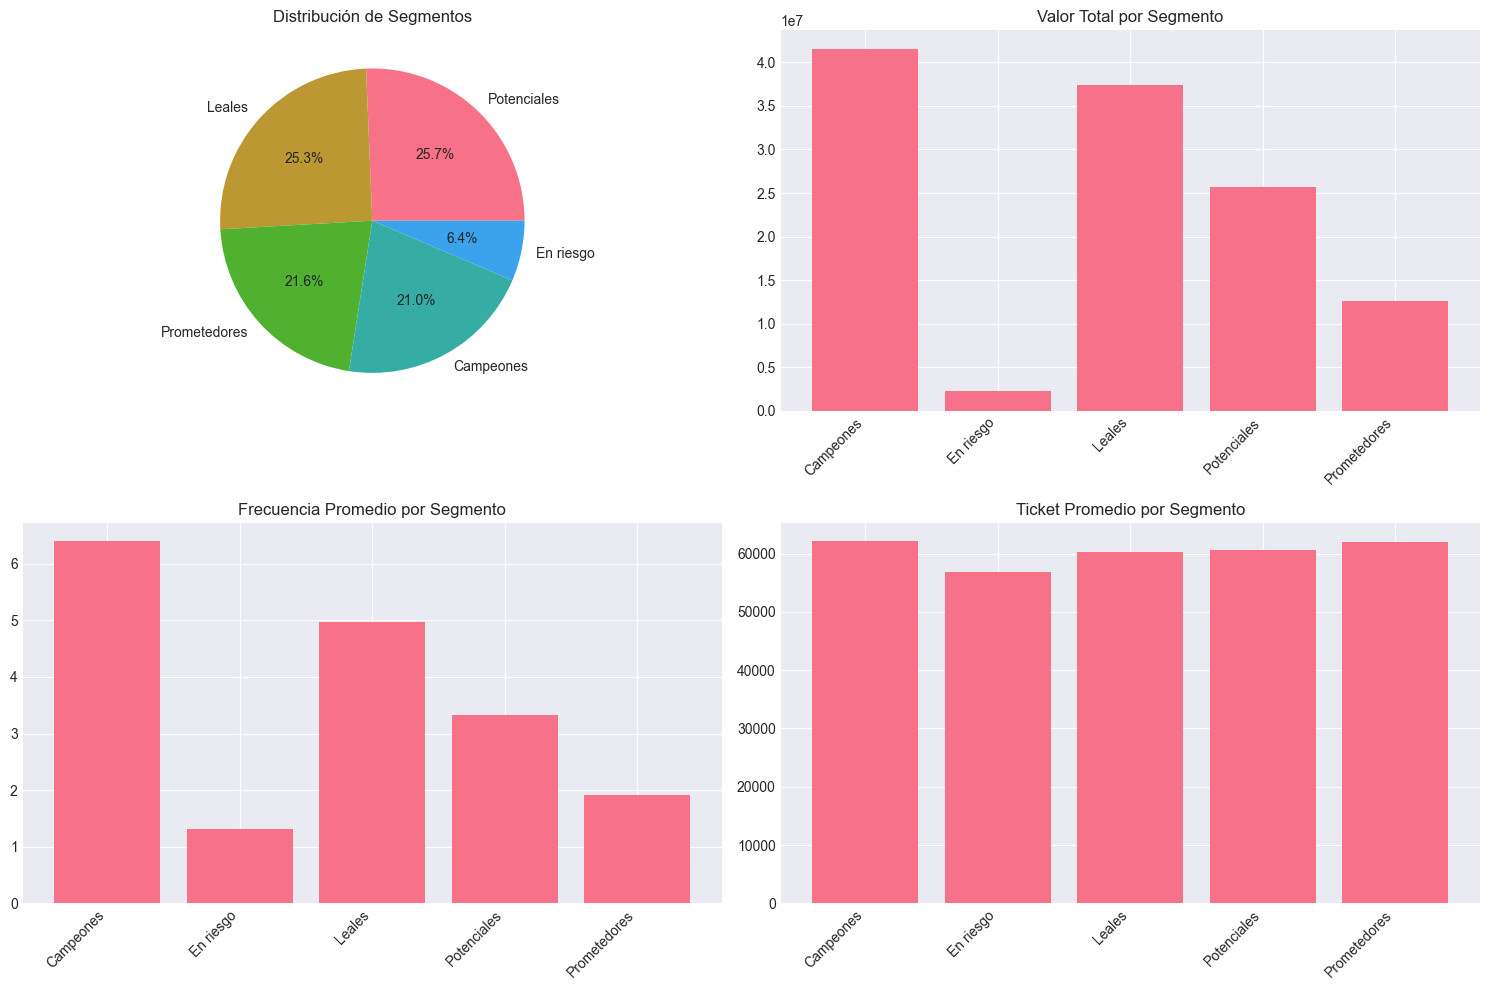

Values plotted in this chart, from the file beside it:
id_cliente, nombre, tipo_cliente, edad, genero, ultima_compra, frecuencia, valor_monetario, ticket_promedio, vehiculos_comprados, recency, r_score, f_score, m_score, rfm_score, segmento
1.0, Valentina López, recurrente, 32, F, 2024-03-17, 3, 193139, 64380, 3, 723.0, 3, 2, 2, 7, Potenciales
2.0, Sofía González, recurrente, 45, M, 2024-10-09, 8, 440509, 55064, 8, 517.0, 4, 5, 5, 14, Campeones
3.0, María Ramírez, nuevo, 47, F, 2024-03-11, 5, 219585, 43917, 5, 729.0, 3, 4, 3, 10, Leales
4.0, Ana Pérez, nuevo, 37, M, 2022-08-19, 2, 119345, 59672, 2, 1299, 1, 1, 1, 3, En riesgo
5.0, Valentina Martínez, recurrente, 41, M, 2024-07-25, 5, 276762, 55352, 4, 593.0, 4, 4, 4, 12, Leales
6.0, Andrés Martínez, nuevo, 46, F, 2025-01-30, 5, 293798, 58760, 5, 404.0, 5, 4, 4, 13, Campeones
7.0, Carlos Pérez, nuevo, 45, M, 2024-09-16, 8, 526121, 65765, 8, 540.0, 4, 5, 5, 14, Campeones
8.0, María Rodríguez, recurrente, 36, M, 2022-04-18, 5, 302892, 60578, 5, 1422, 1, 4, 4, 9, Potenciales
9.0, María Sánchez, recurrente, 67, F, 2024-07-18, 4, 232825, 58206, 4, 600.0, 4, 3, 3, 10, Leales
10.0, Juan López, recurrente, 47, F, , 0, 0.0, , 0, 999.0, 2, 1, 1, 4, Prometedores
11.0, Laura López, nuevo, 54, M, 2024-10-04, 7, 508312, 72616, 7, 522.0, 4, 5, 5, 14, Campeones
12.0, Luis García, recurrente, 40, M, 2023-06-05, 1, 42626, 42626, 1, 1009, 2, 1, 1, 4, Prometedores
13.0, Juan Ramírez, recurrente, 38, F, 2023-10-04, 4, 264544, 66136, 4, 888.0, 2, 3, 3, 8, Potenciales
14.0, Valentina Pérez, recurrente, 27, M, 2024-12-07, 5, 321220, 64244, 5, 458.0, 5, 4, 4, 13, Campeones
15.0, Andrés Martínez, recurrente, 59, M, 2024-02-04, 6, 327896, 54649, 6, 765.0, 3, 4, 4, 11, Leales
16.0, Juan García, recurrente, 63, M, 2024-12-19, 4, 229317, 57329, 4, 446.0, 5, 3, 3, 11, Leales
17.0, Luis Ramírez, recurrente, 22, F, 2022-10-21, 7, 394124, 56303, 7, 1236, 1, 5, 5, 11, Leales
18.0, Andrés Martínez, nuevo, 37, M, 2024-07-19, 6, 342697, 57116, 6, 599.0, 4, 4, 4, 12, Leales
19.0, Sofía Sánchez, nuevo, 36, M, 2024-12-11, 4, 253262, 63315, 4, 454.0, 5, 3, 3, 11, Leales
21.0, Ana Pérez, recurrente, 53, M, 2024-05-13, 4, 261557, 65389, 4, 666.0, 3, 3, 3, 9, Potenciales
22.0, Ana López, nuevo, 69, M, 2024-05-13, 3, 175699, 58566, 3, 666.0, 3, 2, 2, 7, Potenciales
23.0, Juan Ramírez, nuevo, 36, M, 2024-04-11, 4, 230791, 57698, 4, 698.0, 3, 3, 3, 9, Potenciales
24.0, Juan Ramírez, recurrente, 62, M, 2023-06-28, 5, 291430, 58286, 5, 986.0, 2, 4, 4, 10, Leales
25.0, Andrés Sánchez, recurrente, 19, M, 2023-08-17, 3, 182188, 60729, 3, 936.0, 2, 2, 2, 6, Prometedores
26.0, Andrés Rodríguez, nuevo, 39, M, 2023-05-10, 3, 193267, 64422, 3, 1035, 2, 2, 2, 6, Prometedores
27.0, María Rodríguez, nuevo, 67, M, 2023-11-06, 5, 294274, 58855, 5, 855.0, 2, 4, 4, 10, Leales
28.0, Juan Ramírez, recurrente, 24, M, 2024-07-20, 6, 346842, 57807, 6, 598.0, 4, 4, 5, 13, Campeones
29.0, Luis López, nuevo, 67, F, 2022-09-29, 3, 217099, 72366, 3, 1258, 1, 2, 3, 6, Prometedores
30.0, Ana Sánchez, recurrente, 51, M, 2024-01-11, 3, 165101, 55034, 3, 789.0, 3, 2, 2, 7, Potenciales
31.0, Carlos García, recurrente, 52, M, 2024-07-27, 3, 209186, 69729, 3, 591.0, 4, 2, 3, 9, Potenciales
32.0, María González, recurrente, 49, F, 2023-04-02, 3, 202440, 67480, 3, 1073, 1, 2, 3, 6, Prometedores
33.0, Laura Ramírez, recurrente, 44, M, 2025-01-30, 7, 445647, 63664, 7, 404.0, 5, 5, 5, 15, Campeones
34.0, Sofía Sánchez, recurrente, 67, F, 2024-12-14, 8, 512321, 64040, 8, 451.0, 5, 5, 5, 15, Campeones
35.0, Ana García, nuevo, 64, M, 2024-05-18, 2, 135916, 67958, 2, 661.0, 3, 1, 2, 6, Prometedores
36.0, Pedro Martínez, recurrente, 24, M, 2024-12-17, 7, 397115, 56731, 7, 448.0, 5, 5, 5, 15, Campeones
37.0, Valentina Rodríguez, nuevo, 44, M, 2024-12-23, 4, 268160, 67040, 4, 442.0, 5, 3, 4, 12, Leales
38.0, Laura Sánchez, recurrente, 30, F, 2024-09-13, 2, 69927, 34964, 2, 543.0, 4, 1, 1, 6, Prometedores
39.0, Juan Pérez, nuevo, 19, F, 2024-01-26, 6, 369569, 61595, 5, 774.0, 3, 4, 5, 12, Leales
40.0, Ana Pérez, nuevo, 29, M, 2023-08-08, 2, 112276, 56138, 2, 945.0, 2, 1, 1, 4, Prometedores
41.0, Sofía Rodríguez, nuevo, 61, M, 2024-02-04, 7, 437338, 62477, 7, 765.0, 3, 5, 5, 13, Campeones
42.0, Sofía Ramírez, recurrente, 58, M, 2023-11-23, 4, 253741, 63435, 4, 838.0, 2, 3, 3, 8, Potenciales
43.0, Pedro López, nuevo, 50, F, 2025-01-30, 1, 70919, 70919, 1, 404.0, 5, 1, 1, 7, Potenciales
44.0, Juan García, nuevo, 61, M, 2024-02-29, 8, 530787, 66348, 8, 740.0, 3, 5, 5, 13, Campeones
45.0, Juan Martínez, nuevo, 48, M, 2024-06-26, 4, 305228, 76307, 4, 622.0, 4, 3, 4, 11, Leales
46.0, Juan Sánchez, nuevo, 67, F, 2023-05-24, 4, 173164, 43291, 4, 1021, 2, 3, 2, 7, Potenciales
47.0, María González, nuevo, 23, M, 2024-12-02, 7, 375711, 53673, 7, 463.0, 5, 5, 5, 15, Campeones
48.0, Ana González, nuevo, 51, F, 2023-08-08, 2, 166745, 83372, 2, 945.0, 2, 1, 2, 5, Prometedores
49.0, Sofía Sánchez, recurrente, 37, M, 2024-12-10, 4, 224491, 56123, 4, 455.0, 5, 3, 3, 11, Leales
50.0, Ana López, nuevo, 60, F, 2024-09-09, 7, 407167, 58167, 7, 547.0, 4, 5, 5, 14, Campeones
51.0, Valentina González, recurrente, 29, M, 2024-05-21, 4, 166954, 41739, 4, 658.0, 3, 3, 2, 8, Potenciales
52.0, Pedro Ramírez, nuevo, 64, M, 2024-06-23, 2, 99367, 49683, 2, 625.0, 4, 1, 1, 6, Prometedores
53.0, Carlos Rodríguez, recurrente, 59, M, 2020-12-10, 1, 45620, 45620, 1, 1916, 1, 1, 1, 3, En riesgo
54.0, Ana González, recurrente, 48, M, 2023-06-28, 4, 189819, 47455, 4, 986.0, 2, 3, 2, 7, Potenciales
55.0, Ana Sánchez, nuevo, 43, F, 2024-10-11, 5, 385648, 77130, 3, 515.0, 5, 4, 5, 14, Campeones
56.0, Laura González, nuevo, 26, M, 2024-08-18, 3, 166918, 55639, 3, 569.0, 4, 2, 2, 8, Potenciales
57.0, Luis Ramírez, nuevo, 49, M, 2022-12-17, 3, 153344, 51115, 3, 1179, 1, 2, 2, 5, Prometedores
58.0, Andrés Pérez, nuevo, 39, M, 2023-01-26, 5, 270603, 54121, 5, 1139, 1, 4, 4, 9, Potenciales
59.0, Valentina González, nuevo, 64, M, 2023-08-18, 2, 152775, 76388, 2, 935.0, 2, 1, 2, 5, Prometedores
60.0, Luis García, nuevo, 63, F, 2023-02-09, 2, 148027, 74013, 2, 1125, 1, 1, 2, 4, Prometedores
61.0, Andrés Martínez, recurrente, 64, F, 2023-07-12, 5, 292427, 58485, 4, 972.0, 2, 4, 4, 10, Leales
... 439 more rows
